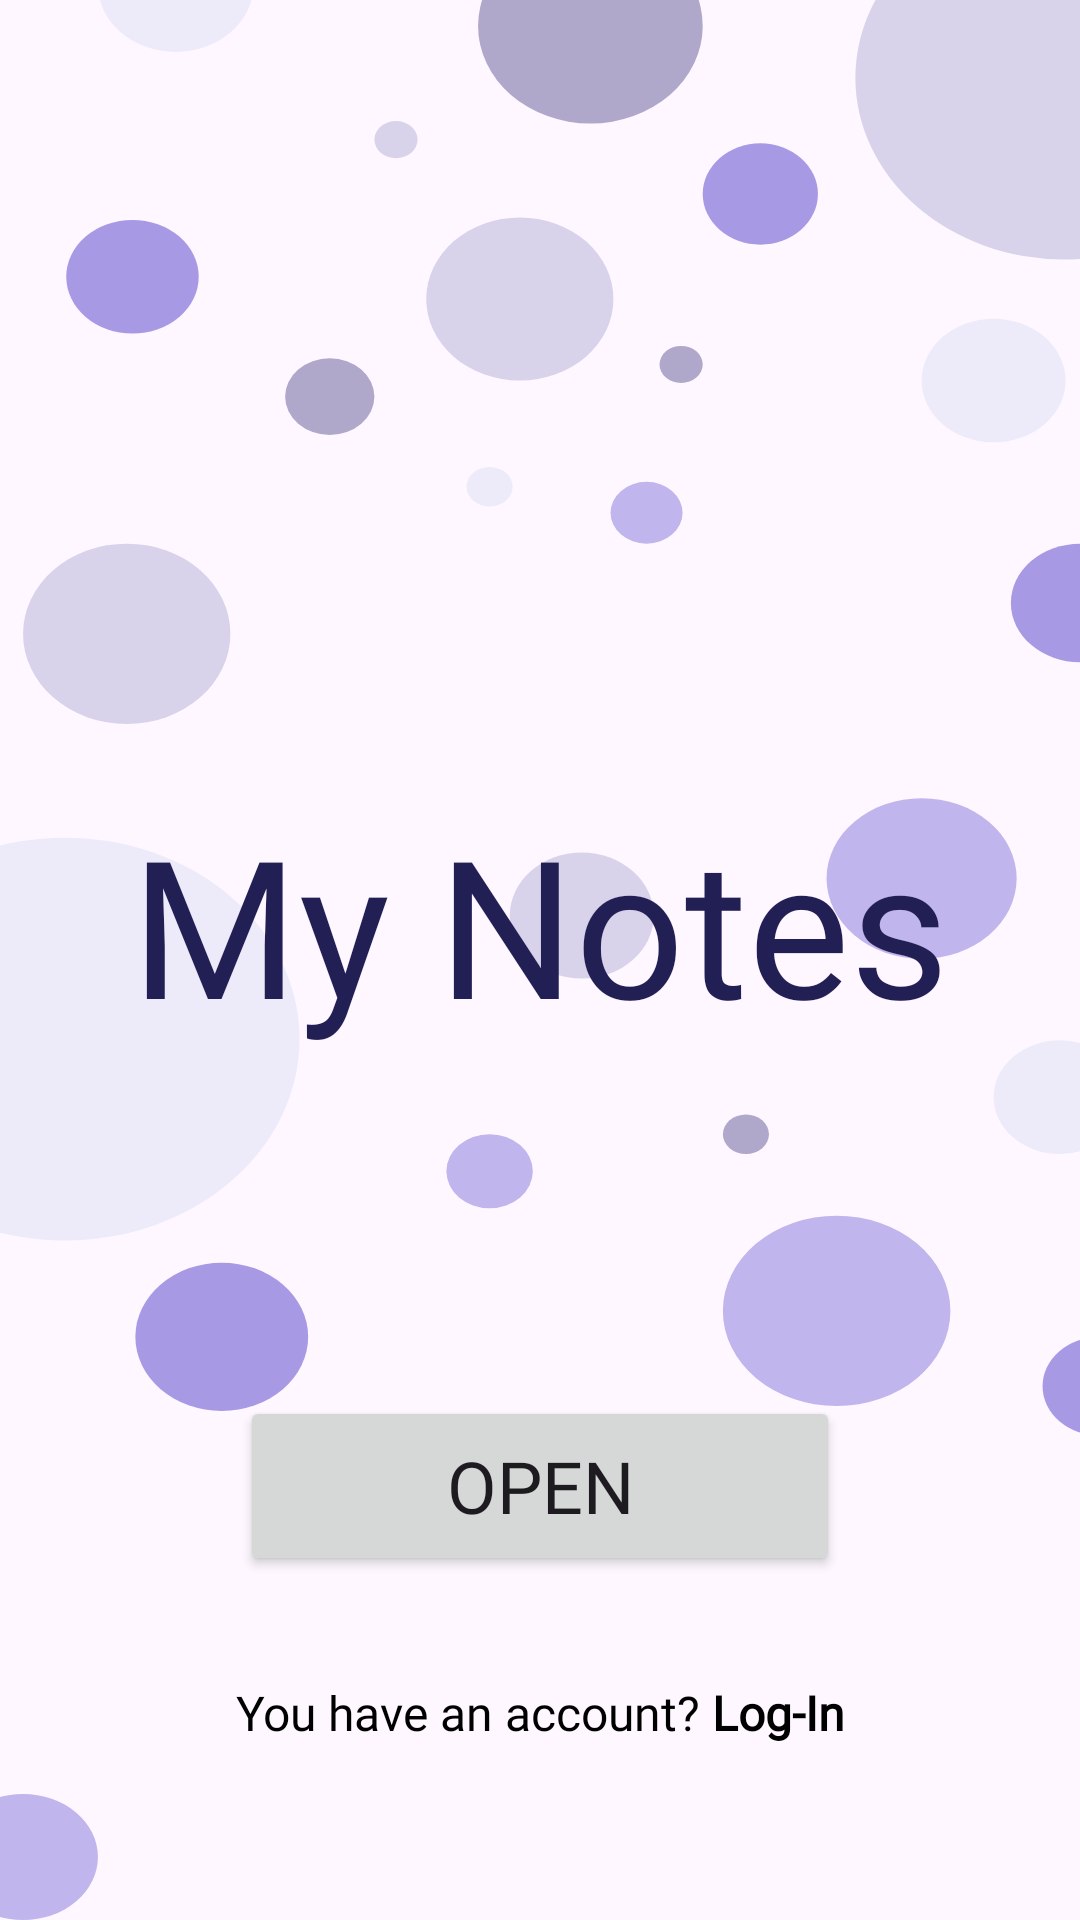

This screen was rendered from an Android layout file. Write that file and the resources it references.
<!-- AndroidManifest.xml: application theme Theme.MyNotesApp -->
<!-- res/layout/fragment_first_page.xml -->
<?xml version="1.0" encoding="utf-8"?>
<androidx.constraintlayout.widget.ConstraintLayout xmlns:android="http://schemas.android.com/apk/res/android"
    xmlns:app="http://schemas.android.com/apk/res-auto"
    xmlns:tools="http://schemas.android.com/tools"
    android:layout_width="match_parent"
    android:layout_height="match_parent"
    android:background="@drawable/bg_bubbles"
    tools:context=".ui.FirstPageFragment">


    <TextView
        android:id="@+id/logo_textView"
        style="@style/TextLogoStyle"
        android:layout_width="wrap_content"
        android:layout_height="wrap_content"
        android:text="@string/logo"
        android:layout_marginBottom="@dimen/margin_24dp"
        app:layout_constraintBottom_toBottomOf="parent"
        app:layout_constraintEnd_toEndOf="parent"
        app:layout_constraintStart_toStartOf="parent"
        app:layout_constraintTop_toTopOf="parent" />

    <Button
        android:id="@+id/open_button"
        style="@style/TextButtonStyle"
        android:layout_width="@dimen/button_width"
        android:layout_height="@dimen/button_height"
        android:layout_margin="@dimen/margin_24dp"
        android:text="@string/open"
        android:textSize="@dimen/text_size_small"
        app:layout_constraintBottom_toBottomOf="parent"
        app:layout_constraintEnd_toEndOf="parent"
        app:layout_constraintStart_toStartOf="parent"
        app:layout_constraintTop_toBottomOf="@+id/logo_textView" />

    <TextView
        android:id="@+id/have_account_textView"
        style="@style/TextRegularStyle.Small"
        android:layout_width="wrap_content"
        android:layout_height="wrap_content"
        android:layout_marginTop="@dimen/margin_36dp"
        android:layout_marginEnd="@dimen/margin_4dp"
        android:text="@string/you_have_an_account"
        app:layout_constraintBottom_toBottomOf="parent"
        app:layout_constraintEnd_toStartOf="@+id/login_textView"
        app:layout_constraintHorizontal_chainStyle="packed"
        app:layout_constraintStart_toStartOf="parent"
        app:layout_constraintTop_toTopOf="@+id/open_button" />

    <TextView
        android:id="@+id/login_textView"
        style="@style/TextRegularStyle.Small.Bold"
        android:layout_width="wrap_content"
        android:layout_height="wrap_content"
        android:layout_marginTop="@dimen/margin_36dp"
        android:text="@string/log_in"
        app:layout_constraintBottom_toBottomOf="parent"
        app:layout_constraintEnd_toEndOf="parent"
        app:layout_constraintStart_toEndOf="@id/have_account_textView"
        app:layout_constraintTop_toTopOf="@+id/open_button" />


</androidx.constraintlayout.widget.ConstraintLayout>
<!-- resources referenced by this layout -->
<resources>
  <dimen name="button_height">60dp</dimen>
  <dimen name="button_width">200dp</dimen>
  <dimen name="margin_24dp">24dp</dimen>
  <dimen name="margin_36dp">36dp</dimen>
  <dimen name="margin_4dp">4dp</dimen>
  <dimen name="text_size_small">24sp</dimen>
  <!-- drawable bg_bubbles: vector/xml drawable (drawable, 3113 chars, omitted) -->
  <string name="log_in">Log-In</string>
  <string name="logo" translatable="false">My Notes</string>
  <string name="open">Open</string>
  <string name="you_have_an_account">You have an account?</string>
  <style name="TextButtonStyle">
          <item name="android:fontFamily">@font/font_regular</item>
      </style>
  <style name="TextLogoStyle">
          <item name="android:textSize">@dimen/text_size_large</item>
          <item name="android:textColor">@color/text_logo_color</item>
          <item name="android:fontFamily">@font/font_italic</item>
      </style>
  <style name="TextRegularStyle.Small">
          <item name="android:textSize">@dimen/text_size_extra_small</item>
      </style>
  <style name="TextRegularStyle.Small.Bold">
          <item name="android:textStyle">bold</item>
      </style>
  <style name="Theme.MyNotesApp" parent="Base.Theme.MyNotesApp" />
  <dimen name="text_size_large">64sp</dimen>
  <color name="text_logo_color">#211F54</color>
  <dimen name="text_size_extra_small">16sp</dimen>
  <style name="Base.Theme.MyNotesApp" parent="Theme.Material3.DayNight.NoActionBar">
          
          <item name="colorPrimary">@color/baby_purple</item>
          <item name="colorPrimaryVariant">@color/secondary_purple</item>
          <item name="colorOnPrimary">@color/white</item>
          
          <item name="android:statusBarColor">?attr/colorPrimaryVariant</item>
          
      </style>
  <color name="baby_purple">#766CFF</color>
  <color name="secondary_purple">#453AD1</color>
  <color name="white">#FFFFFFFF</color>
</resources>
